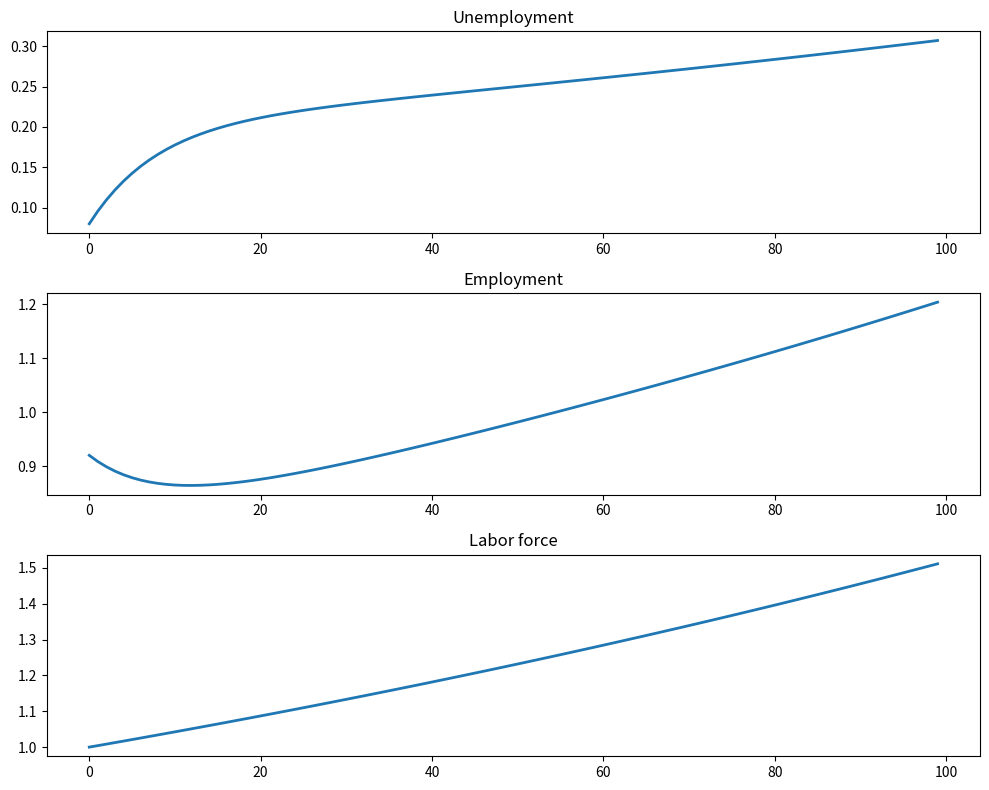
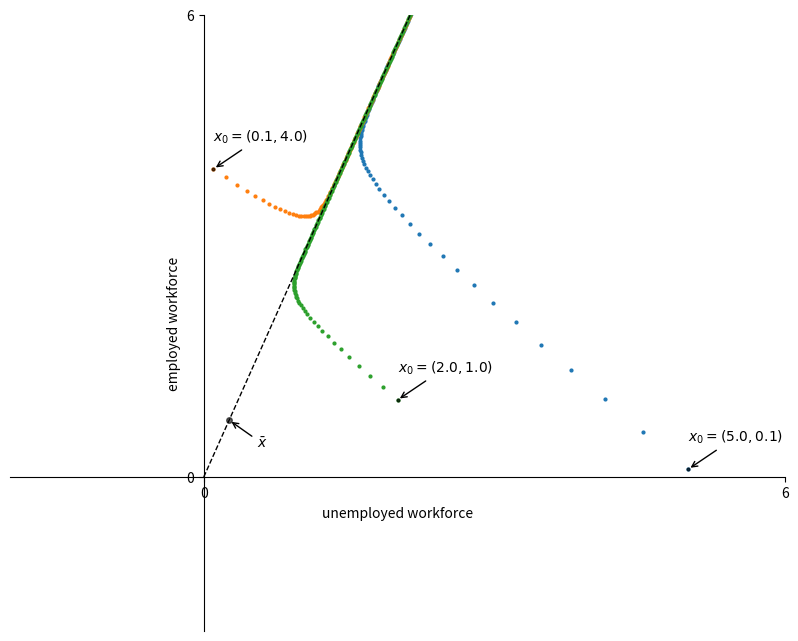
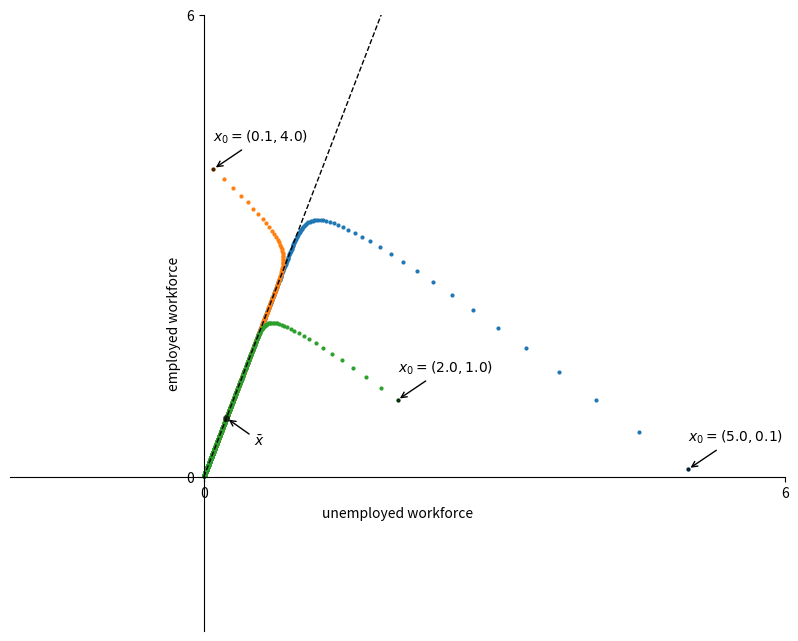
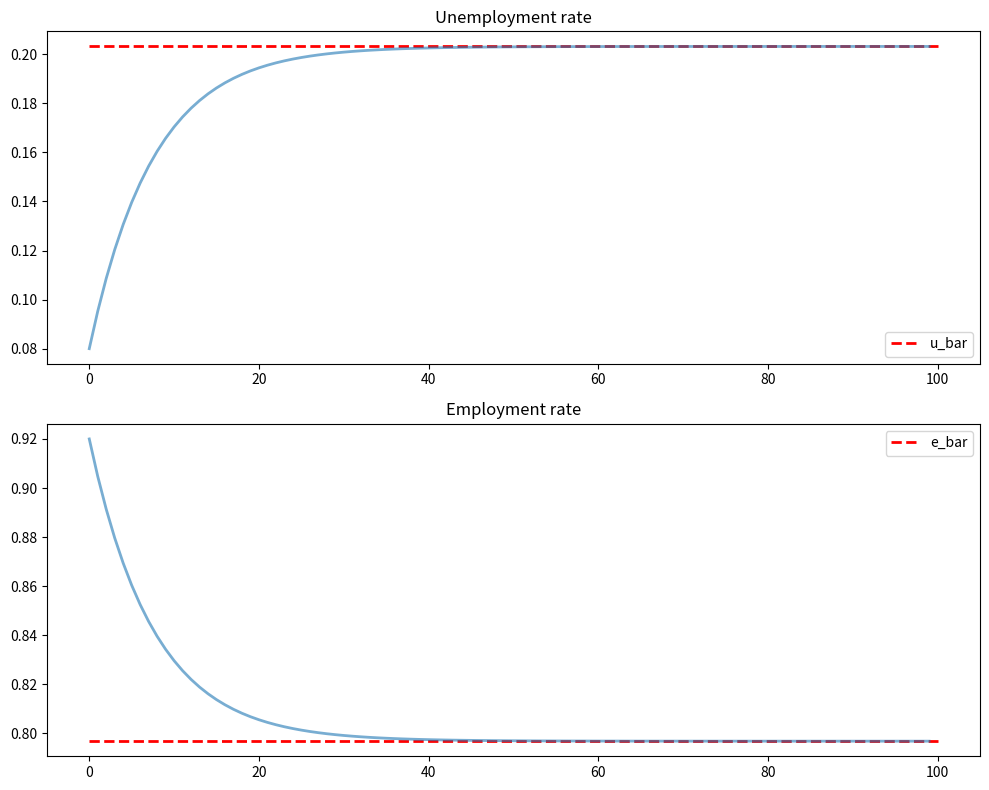
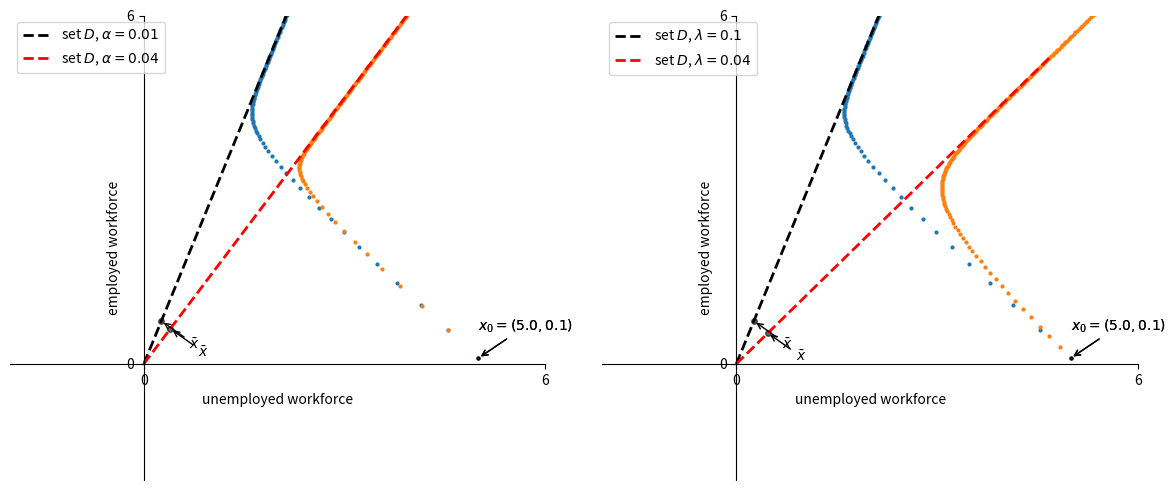

Write Python code to recreate these figures, in order.
import numpy as np
import matplotlib.pyplot as plt

class LakeModel:
    """
    Solves the lake model and computes dynamics of the unemployment stocks and
    rates.

    Parameters:
    ------------
    λ : scalar
        The job finding rate for currently unemployed workers
    α : scalar
        The dismissal rate for currently employed workers
    b : scalar
        Entry rate into the labor force
    d : scalar
        Exit rate from the labor force

    """
    def __init__(self, λ=0.1, α=0.013, b=0.0124, d=0.00822):
        self.λ, self.α, self.b, self.d = λ, α, b, d

        λ, α, b, d = self.λ, self.α, self.b, self.d
        self.g = b - d
        g = self.g

        self.A = np.array([[(1-d)*(1-λ) + b,   α*(1-d) + b],
                           [        (1-d)*λ,   (1-α)*(1-d)]])


        self.u_bar = (1 + g - (1 - d) * (1 - α)) / (1 + g - (1 - d) * (1 - α) + (1 - d) * λ)
        self.e_bar = 1 - self.u_bar


    def simulate_path(self, x0, T=1000):
        """
        Simulates the sequence of employment and unemployment

        Parameters
        ----------
        x0 : array
            Contains initial values (u0,e0)
        T : int
            Number of periods to simulate

        Returns
        ----------
        x : iterator
            Contains sequence of employment and unemployment rates

        """
        x0 = np.atleast_1d(x0)  # Recast as array just in case
        x_ts= np.zeros((2, T))
        x_ts[:, 0] = x0
        for t in range(1, T):
            x_ts[:, t] = self.A @ x_ts[:, t-1]
        return x_ts

lm = LakeModel()
e_0 = 0.92          # Initial employment
u_0 = 1 - e_0       # Initial unemployment, given initial n_0 = 1

lm = LakeModel()
T = 100         # Simulation length

x_0 = (u_0, e_0)
x_path = lm.simulate_path(x_0, T)

fig, axes = plt.subplots(3, 1, figsize=(10, 8))


axes[0].plot(x_path[0, :], lw=2)
axes[0].set_title('Unemployment')

axes[1].plot(x_path[1, :], lw=2)
axes[1].set_title('Employment')

axes[2].plot(x_path.sum(0), lw=2)
axes[2].set_title('Labor force')

plt.tight_layout()
plt.show()

def plot_time_paths(lm, x0=None, T=1000, ax=None):
        """
        Plots the simulated time series.

        Parameters
        ----------
        lm : class
            Lake Model
        x0 : array
            Contains some different initial values.
        T : int
            Number of periods to simulate

        """


        if x0 is None:
            x0 = np.array([[5.0, 0.1]])

        u_bar, e_bar = lm.u_bar, lm.e_bar

        x0 = np.atleast_2d(x0)

        if ax is None:
            fig, ax = plt.subplots(figsize=(10, 8))
            # Plot line D
            s = 10
            ax.plot([0, s * u_bar], [0, s * e_bar], "k--", lw=1, label='set $D$')

        # Set the axes through the origin
        for spine in ["left", "bottom"]:
            ax.spines[spine].set_position("zero")
        for spine in ["right", "top"]:
            ax.spines[spine].set_color("none")

        ax.set_xlim(-2, 6)
        ax.set_ylim(-2, 6)
        ax.set_xlabel("unemployed workforce")
        ax.set_ylabel("employed workforce")
        ax.set_xticks((0, 6))
        ax.set_yticks((0, 6))




        # Plot time series
        for x in x0:
            x_ts = lm.simulate_path(x0=x)

            ax.scatter(x_ts[0, :], x_ts[1, :], s=4,)

            u0, e0 = x
            ax.plot([u0], [e0], "ko", ms=2, alpha=0.6)
            ax.annotate(f'$x_0 = ({u0},{e0})$',
                        xy=(u0, e0),
                        xycoords="data",
                        xytext=(0, 20),
                        textcoords="offset points",
                        arrowprops=dict(arrowstyle = "->"))

        ax.plot([u_bar], [e_bar], "ko", ms=4, alpha=0.6)
        ax.annotate(r'$\bar{x}$',
                xy=(u_bar, e_bar),
                xycoords="data",
                xytext=(20, -20),
                textcoords="offset points",
                arrowprops=dict(arrowstyle = "->"))

        if ax is None:
            plt.show()

lm = LakeModel(α=0.01, λ=0.1, d=0.02, b=0.025)
x0 = ((5.0, 0.1), (0.1, 4.0), (2.0, 1.0))
plot_time_paths(lm, x0=x0)

lm = LakeModel(α=0.01, λ=0.1, d=0.025, b=0.02)
plot_time_paths(lm, x0=x0)

lm = LakeModel()
e_0 = 0.92          # Initial employment
u_0 = 1 - e_0       # Initial unemployment, given initial n_0 = 1

lm = LakeModel()
T = 100         # Simulation length

x_0 = (u_0, e_0)

x_path = lm.simulate_path(x_0, T)

rate_path = x_path / x_path.sum(0)

fig, axes = plt.subplots(2, 1, figsize=(10, 8))

# Plot steady-state rates
axes[0].hlines(lm.u_bar, 0, T, 'r', '--', lw=2, label='u_bar')
axes[1].hlines(lm.e_bar, 0, T, 'r', '--', lw=2, label='e_bar')

titles = ['Unemployment rate', 'Employment rate']
locations = ['lower right', 'upper right']

# Plot unemployment rate and employment rate
for i, ax in enumerate(axes):
    ax.plot(rate_path[i, :], lw=2, alpha=0.6)
    ax.set_title(titles[i])
    ax.legend(loc=locations[i])


plt.tight_layout()
plt.show()

fig, axes = plt.subplots(1, 2, figsize=(12, 5))
s = 10

def add_D_line(ax, lm, label, color):
    ax.plot([0, s * lm.u_bar], [0, s * lm.e_bar],
            color=color, linestyle='--', lw=2, label=label)

lm_base = LakeModel(α=0.01, λ=0.1, d=0.02, b=0.025)
lm_high_α = LakeModel(α=0.04, λ=0.1, d=0.02, b=0.025)
plot_time_paths(lm_base, ax=axes[0])
add_D_line(axes[0], lm_base, r'set $D$, $\alpha=0.01$', 'black')
plot_time_paths(lm_high_α, ax=axes[0])
add_D_line(axes[0], lm_high_α, r'set $D$, $\alpha=0.04$', 'red')
axes[0].legend(loc='best')

lm_low_λ = LakeModel(α=0.01, λ=0.04, d=0.02, b=0.025)
plot_time_paths(lm_base, ax=axes[1])
add_D_line(axes[1], lm_base, r'set $D$, $\lambda=0.1$', 'black')
plot_time_paths(lm_low_λ, ax=axes[1])
add_D_line(axes[1], lm_low_λ, r'set $D$, $\lambda=0.04$', 'red')
axes[1].legend(loc='best')

plt.tight_layout()
plt.show()
